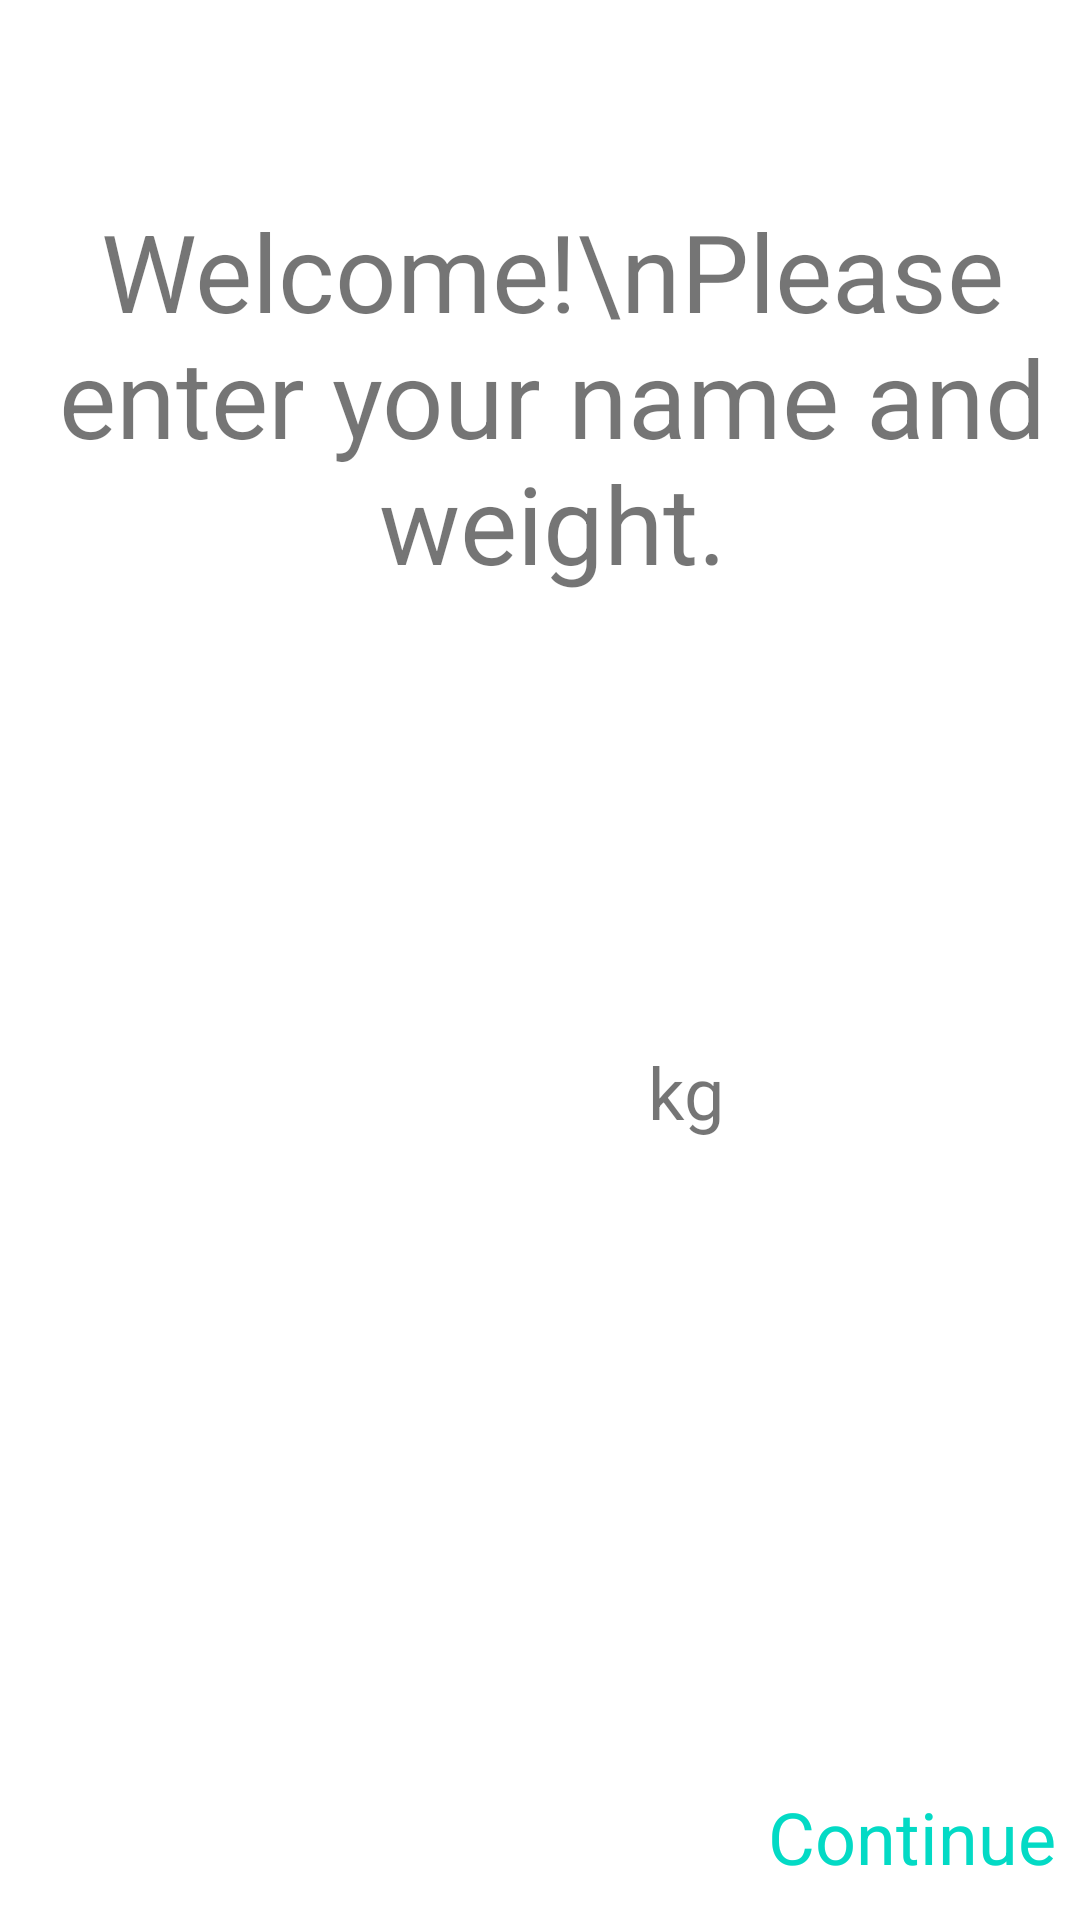

The Android layout XML behind this screen, and the referenced resources:
<!-- AndroidManifest.xml: application theme Theme.RunningApp -->
<!-- res/layout/fragment_setup.xml -->
<?xml version="1.0" encoding="utf-8"?>
<androidx.constraintlayout.widget.ConstraintLayout xmlns:android="http://schemas.android.com/apk/res/android"
    xmlns:app="http://schemas.android.com/apk/res-auto"
    android:layout_width="match_parent"
    android:layout_height="match_parent"
    android:background="@color/md_blue_700">

    <TextView
        android:id="@+id/tvWelcome"
        android:layout_width="wrap_content"
        android:layout_height="wrap_content"
        android:layout_marginStart="8dp"
        android:text="Welcome!\nPlease enter your name and weight."
        android:textAlignment="center"
        android:textSize="36sp"
        app:layout_constraintBottom_toTopOf="@+id/tilName"
        app:layout_constraintLeft_toLeftOf="parent"
        app:layout_constraintRight_toRightOf="parent"
        app:layout_constraintTop_toTopOf="parent" />

    <com.google.android.material.textfield.TextInputLayout
        android:id="@+id/tilName"
        android:layout_width="wrap_content"
        android:layout_height="wrap_content"
        app:layout_constraintBottom_toTopOf="@+id/constraintLayout"
        app:layout_constraintEnd_toEndOf="parent"
        app:layout_constraintHorizontal_bias="0.5"
        app:layout_constraintStart_toStartOf="parent"
        app:layout_constraintTop_toTopOf="parent">

        <com.google.android.material.textfield.TextInputEditText
            android:id="@+id/etName"
            android:layout_width="match_parent"
            android:layout_height="wrap_content"
            android:ems="10"
            android:hint="Your Name"
            android:inputType="textPersonName" />

    </com.google.android.material.textfield.TextInputLayout>

    <com.google.android.material.textfield.TextInputLayout
        android:id="@+id/tilWeight"
        android:layout_width="wrap_content"
        android:layout_height="wrap_content"
        android:layout_marginTop="16dp"
        app:layout_constraintStart_toStartOf="@+id/tilName"
        app:layout_constraintTop_toBottomOf="@+id/tilName">

        <com.google.android.material.textfield.TextInputEditText
            android:id="@+id/etWeight"
            android:layout_width="wrap_content"
            android:layout_height="wrap_content"
            android:ems="10"
            android:hint="Your Weight"
            android:inputType="numberDecimal" />

    </com.google.android.material.textfield.TextInputLayout>

    <TextView
        android:id="@+id/tvWeight"
        android:layout_width="wrap_content"
        android:layout_height="wrap_content"
        android:layout_marginStart="8dp"
        android:text="kg"
        android:textSize="24sp"
        app:layout_constraintBottom_toBottomOf="@+id/tilWeight"
        app:layout_constraintLeft_toRightOf="@id/tilWeight"
        app:layout_constraintTop_toTopOf="@+id/tilWeight" />

    <androidx.constraintlayout.widget.ConstraintLayout
        android:id="@+id/constraintLayout"
        android:layout_width="match_parent"
        android:layout_height="56dp"
        android:background="@color/md_blue_900"
        android:padding="8dp"
        app:layout_constraintBottom_toBottomOf="parent"
        app:layout_constraintEnd_toEndOf="parent"
        app:layout_constraintHorizontal_bias="0.5"
        app:layout_constraintStart_toStartOf="parent">

        <TextView
            android:id="@+id/tvContinue"
            android:layout_width="wrap_content"
            android:layout_height="wrap_content"
            android:text="Continue"
            android:textColor="@color/colorAccent"
            android:textSize="24sp"
            app:layout_constraintBottom_toBottomOf="parent"
            app:layout_constraintEnd_toEndOf="parent"
            app:layout_constraintTop_toTopOf="parent" />

    </androidx.constraintlayout.widget.ConstraintLayout>


</androidx.constraintlayout.widget.ConstraintLayout>
<!-- resources referenced by this layout -->
<resources>
  <style name="Theme.RunningApp" parent="Theme.MaterialComponents.Light.NoActionBar">
          
          <item name="colorPrimary">@color/md_blue_900</item>
          <item name="colorPrimaryVariant">@android:color/white</item>
          <item name="colorOnPrimary">@color/md_blue_50</item>
          
          <item name="colorSecondary">@color/md_blue_900</item>
          <item name="colorSecondaryVariant">@color/md_blue_400</item>
          <item name="colorOnSecondary">@color/md_blue_50</item>
          
          <item name="android:statusBarColor">@color/md_blue_900</item>
          
  
          
          <item name="colorSurface">@color/md_blue_900</item>
          <item name="colorOnBackground">@color/md_blue_50</item>
          <item name="colorOnError">@android:color/black</item>
          <item name="colorOnSurface">@android:color/white</item>
          <item name="scrimBackground">@color/mtrl_scrim_color</item>
          <item name="textAppearanceHeadline1">@style/TextAppearance.MaterialComponents.Headline1</item>
          <item name="textAppearanceHeadline2">@style/TextAppearance.MaterialComponents.Headline2</item>
          <item name="textAppearanceHeadline3">@style/TextAppearance.MaterialComponents.Headline3</item>
          <item name="textAppearanceHeadline4">@style/TextAppearance.MaterialComponents.Headline4</item>
          <item name="textAppearanceHeadline5">@style/TextAppearance.MaterialComponents.Headline5</item>
          <item name="textAppearanceHeadline6">@style/TextAppearance.MaterialComponents.Headline6</item>
          <item name="textAppearanceSubtitle1">@style/TextAppearance.MaterialComponents.Subtitle1</item>
          <item name="textAppearanceSubtitle2">@style/TextAppearance.MaterialComponents.Subtitle2</item>
          <item name="textAppearanceBody1">@style/TextAppearance.MaterialComponents.Body1</item>
          <item name="textAppearanceBody2">@style/TextAppearance.MaterialComponents.Body2</item>
          <item name="textAppearanceCaption">@style/TextAppearance.MaterialComponents.Caption</item>
          <item name="textAppearanceButton">@style/TextAppearance.MaterialComponents.Button</item>
          <item name="textAppearanceOverline">@style/TextAppearance.MaterialComponents.Overline</item>
  
          <item name="alertDialogTheme">@style/AlertDialogTheme</item>
      </style>
  <style name="AlertDialogTheme" parent="ThemeOverlay.MaterialComponents.Dialog.Alert">
          <item name="buttonBarPositiveButtonStyle">@style/PositiveButtonStyle</item>
          <item name="buttonBarNegativeButtonStyle">@style/NegativeButtonStyle</item>
      </style>
  <style name="PositiveButtonStyle" parent="Widget.MaterialComponents.Button.TextButton.Dialog">
          <item name="android:textColor">@color/colorAccent</item>
      </style>
  <style name="NegativeButtonStyle" parent="Widget.MaterialComponents.Button.TextButton.Dialog">
          <item name="android:textColor">@color/colorAccent</item>
      </style>
  <!-- not gathered from this repository: default colours our renderer supplied (Android Studio template values) -->
  <color name="colorAccent">#FF03DAC5</color>
</resources>
